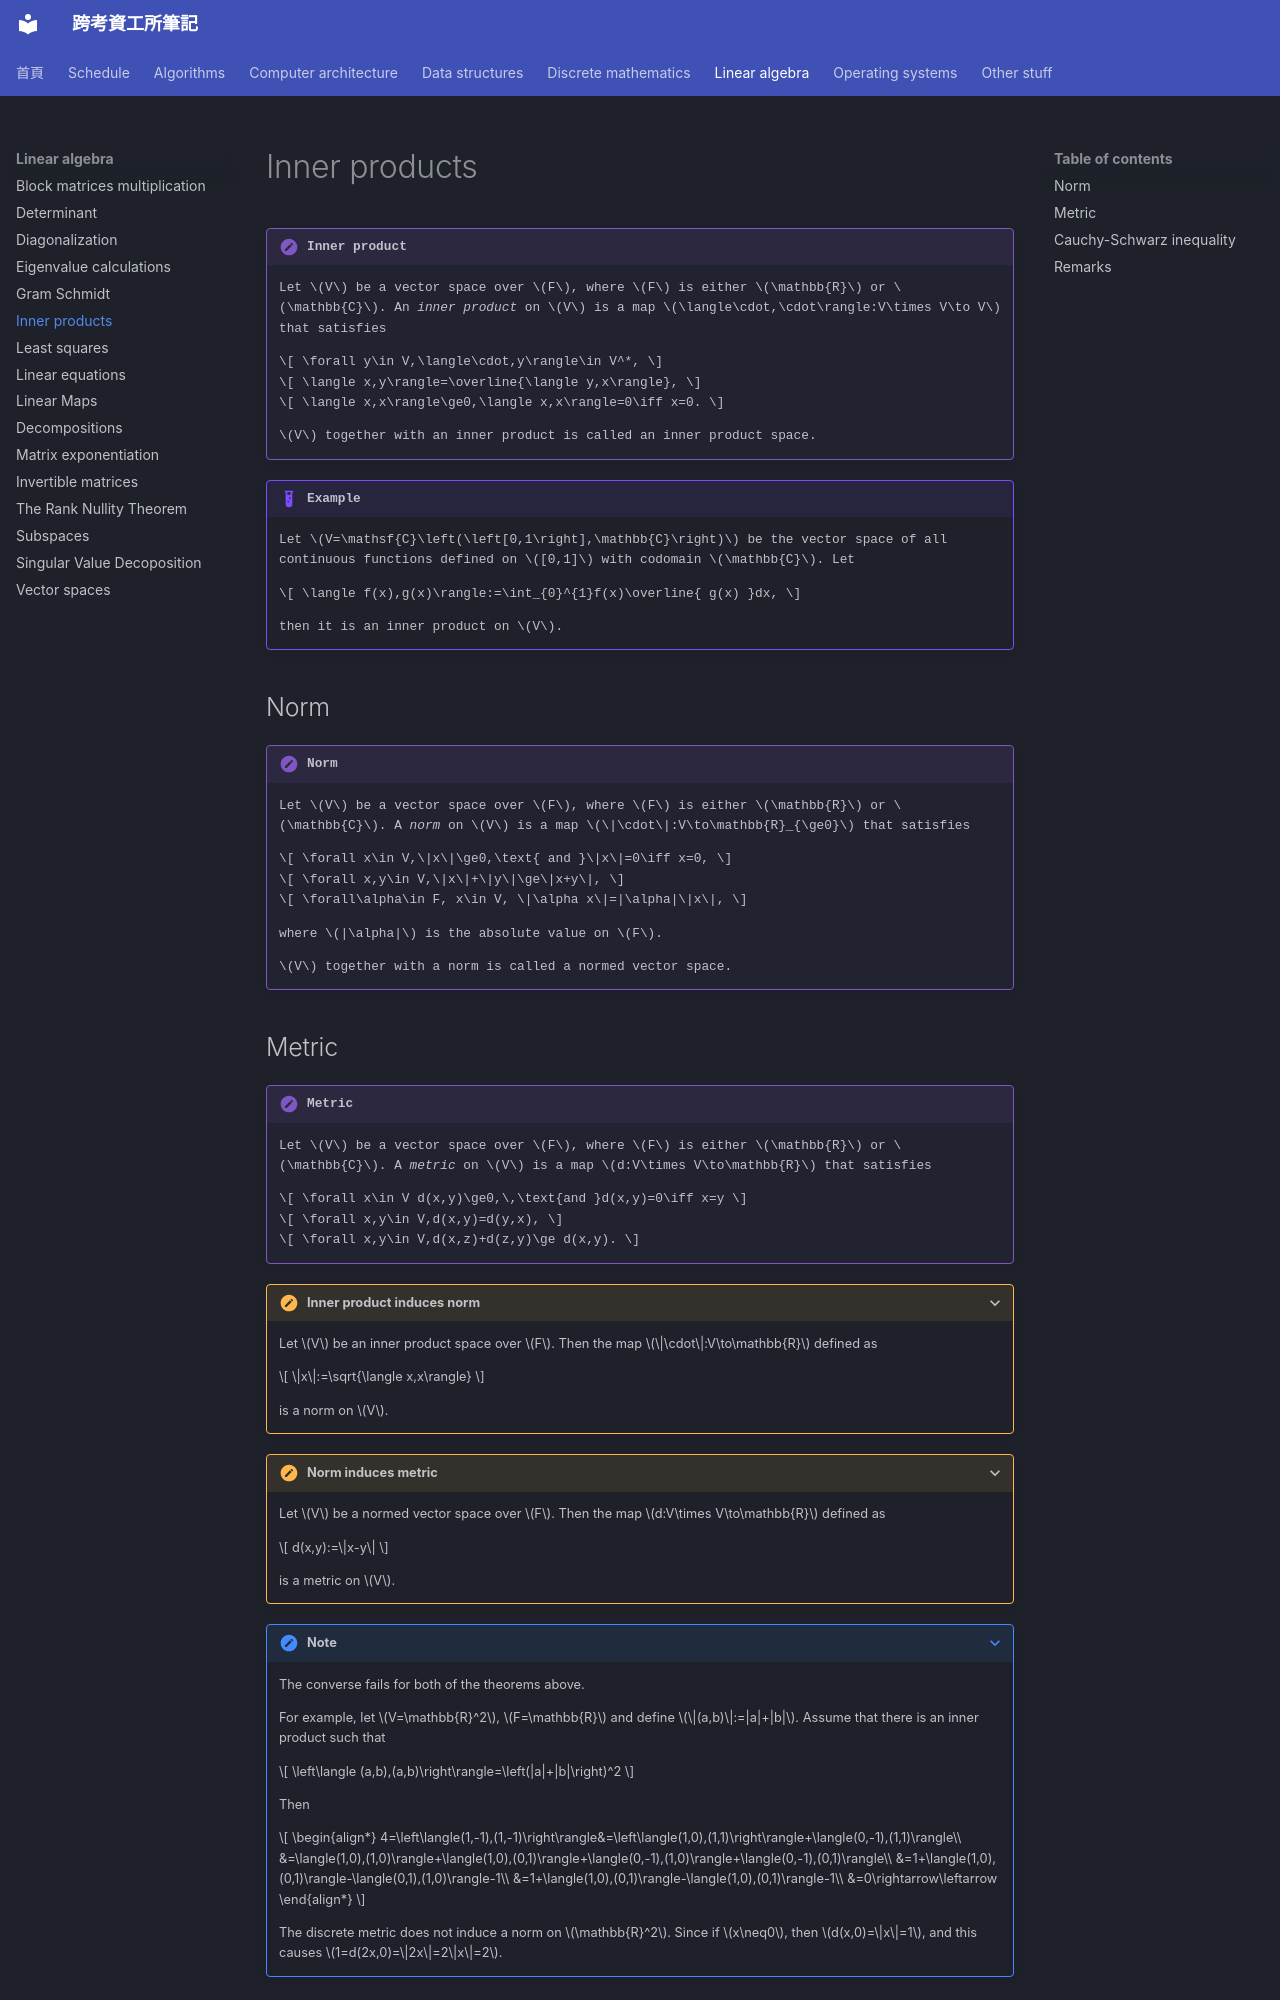

repository: xDDoubleTea/cs-grad-notes · page: linear-algebra/inner-products-norms/index.html · generator: mkdocs

# Inner products

!!! definition "Inner product"
    Let $V$ be a vector space over $F$, where $F$ is either $\mathbb{R}$ or $\mathbb{C}$. An *inner product* on $V$ is a map $\langle\cdot,\cdot\rangle:V\times V\to V$ that satisfies

    $$
    \forall y\in V,\langle\cdot,y\rangle\in V^*,
    $$
    
    $$
    \langle x,y\rangle=\overline{\langle y,x\rangle},
    $$

    $$
    \langle x,x\rangle\ge0,\langle x,x\rangle=0\iff x=0.
    $$

    $V$ together with an inner product is called an inner product space.

!!! example
    Let $V=\mathsf{C}\left(\left[0,1\right],\mathbb{C}\right)$ be the vector space of all continuous functions defined on $[0,1]$ with codomain $\mathbb{C}$. Let

    $$
    \langle f(x),g(x)\rangle:=\int_{0}^{1}f(x)\overline{ g(x) }dx,
    $$

    then it is an inner product on $V$.

## Norm

!!! definition "Norm"
    Let $V$ be a vector space over $F$, where $F$ is either $\mathbb{R}$ or $\mathbb{C}$. A *norm* on $V$ is a map $\|\cdot\|:V\to\mathbb{R}_{\ge0}$ that satisfies

    $$
    \forall x\in V,\|x\|\ge0,\text{ and }\|x\|=0\iff x=0,
    $$

    $$
    \forall x,y\in V,\|x\|+\|y\|\ge\|x+y\|,
    $$
    
    $$
    \forall\alpha\in F, x\in V, \|\alpha x\|=|\alpha|\|x\|,
    $$

    where $|\alpha|$ is the absolute value on $F$.

    $V$ together with a norm is called a normed vector space.
